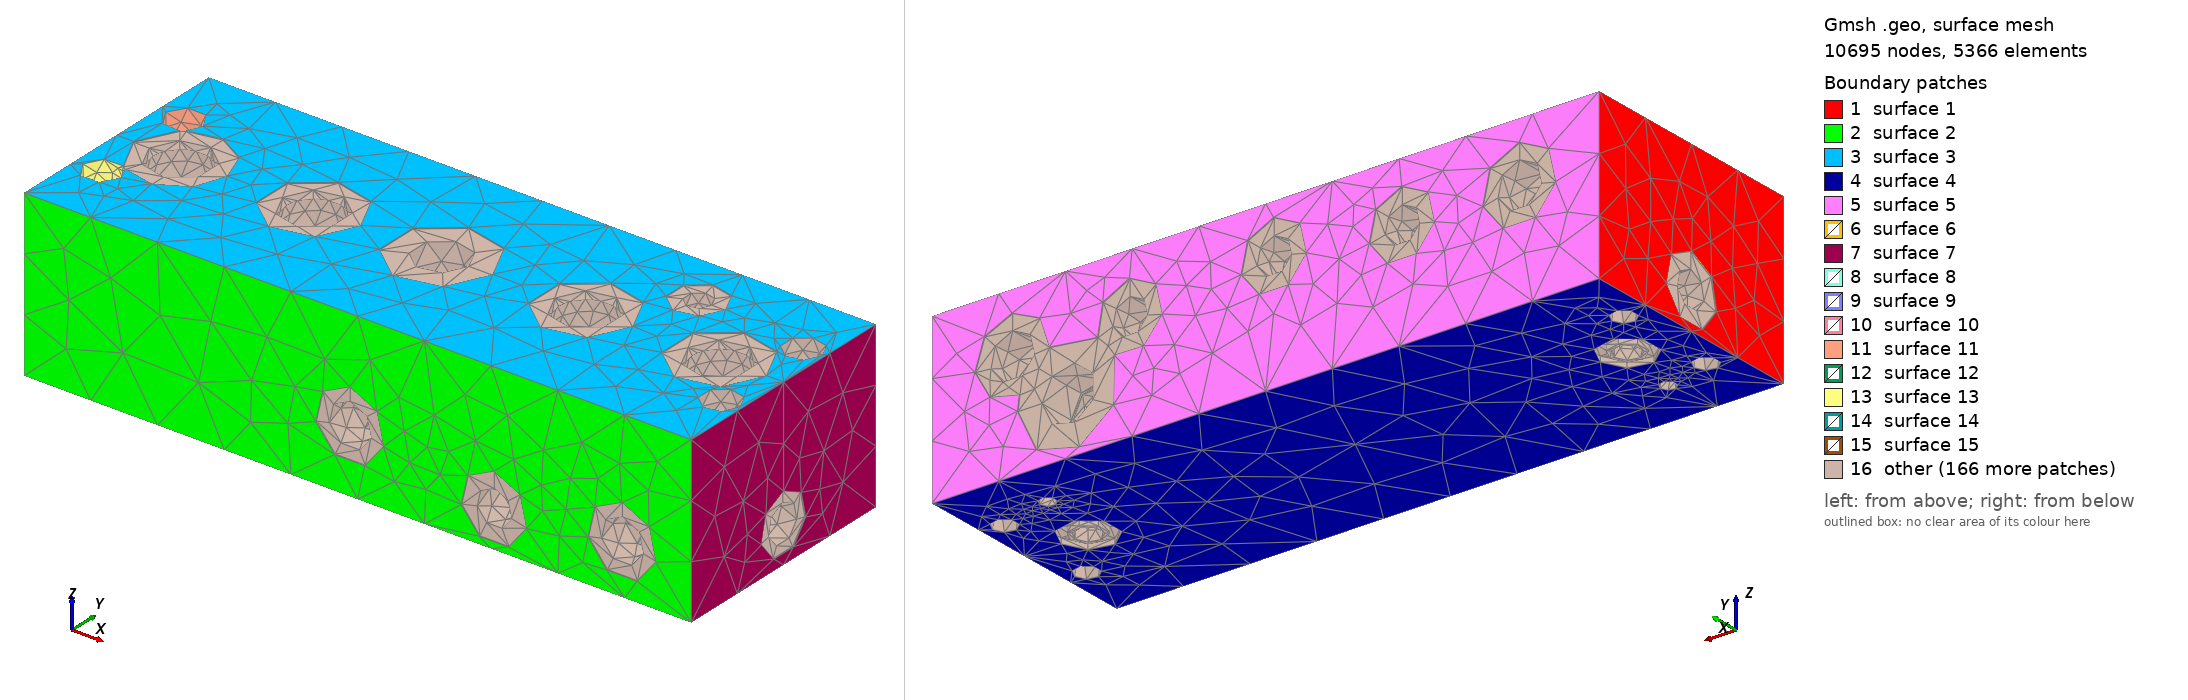

Gmsh geometry script, surface-meshed: 10695 nodes, 5366 surface elements. Boundary patches (legend numbers): 1 surface 1, 2 surface 2, 3 surface 3, 4 surface 4, 5 surface 5, 6 surface 6, 7 surface 7, 8 surface 8, 9 surface 9, 10 surface 10, 11 surface 11, 12 surface 12, 13 surface 13, 14 surface 14, 15 surface 15, 16 other. Left view from above one corner, right view from below the opposite corner. The script declares no physical surfaces, so the legend lists its geometric surfaces.

=== block_coarse.geo (drawn) ===
SetFactory("OpenCASCADE");
Merge "block.brep";
Mesh.CharacteristicLengthMin = 1.5;
Mesh.CharacteristicLengthMax = 6;
Mesh.MeshSizeFromCurvature = 12;
Mesh.ElementOrder = 2;
Mesh.SecondOrderLinear = 1;
Mesh.Optimize = 1;
Mesh.SaveAll = 1;
Mesh.MshFileVersion = 2.2;


Also in the case, not shown: block.brep (merged mesh/CAD file).
